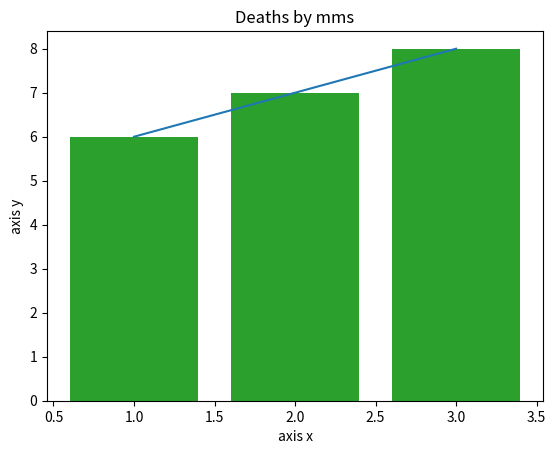

The script that saved this image:
import matplotlib.pyplot as plt

x = [1,2,3]
y = [6,7,8]

z = [1,2,3]
w = [6,7,8]

plt.title("Deaths by mms")
plt.xlabel("axis x")
plt.ylabel("axis y")
plt.plot(x,y)
plt.bar(x,y)
plt.bar(x,y, label="orange bars")
plt.bar(z,w, label="blue bars")
plt.show()
